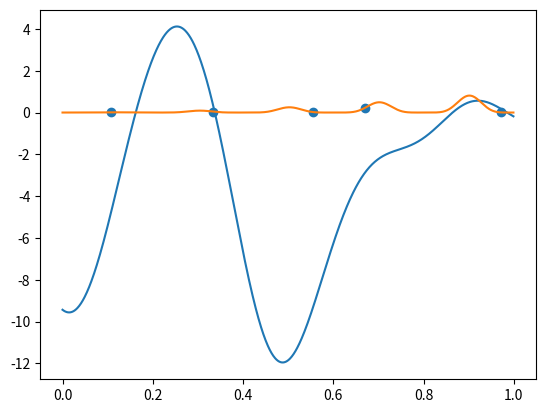

Write Python code to recreate this figure.
# Created 08/09/2021. Mirroring the "BasicBayesOptScikitLearn" file but implementing the
# Gaussian process regressor from scratch.
# Supported acquisition functions: 'PI'
# The formulae can be found in Rasmussen and Williams

import numpy as np
from numpy.random import normal
from scipy.stats import norm
import matplotlib.pyplot as plt


# objective function
def objective(x, noise=0.):
	noise = normal(loc=0, scale=noise)
	return (x ** 2 * np.sin(5 * np.pi * x) ** 6.0) + noise

# TODO adapt entire script to allow for multi-dimensional inputs

## defining kernel

class RBF():

	# \sigma^2\exp(-\Vert x - x'\Vert^2/2l**2)

	def __init__(self, stdev, lengthscale):

		self.stdev = stdev
		self.lengthscale = lengthscale

	def __call__(self, X1, X2):

		# computes the matrix of covariances of sample points X1 against sample points X2. Each of X1, X2 is a 1d numpy array

		squared_dists = -2*np.outer(X1, X2) + X1[:, None]**2 + X2**2
		covs = self.stdev**2*np.exp(-squared_dists/2*self.lengthscale**2)

		return covs

## defining surrogate

# def surrogate(model, x):
# 	# Returns the mean and std of the model (Gaussian process) at point x
# 	# catch any warning generated when making a prediction
# 	with catch_warnings():
# 		# ignore generated warnings
# 		simplefilter("ignore")
# 		return model.predict(x)

## The model (Gaussian process regressor)

class GaussianProcessReg():
	# TODO: there's no need to save covariance matrix, I think. Only need sensitivity.
	# instance is a Gaussian process model with mean-zero prior, with fit and predict methods.

	def __init__(self, kernel_type='RBF', sigma=0.1, lengthscale=10, obs_noise_stdev=0.1):

		self.mu = None
		self.std = None
		#self.covs = None
		self.sensitivity = None
		self.y = None
		self.X = None
		self.obs_noise_stdev = obs_noise_stdev

		if kernel_type=='RBF':
			self.kernel = RBF(sigma, lengthscale)

	def fit(self, Xsamples, ysamples, compute_cov=False):

		num_samples = Xsamples.shape[0]

		if compute_cov:
			covs = self.kernel(Xsamples, Xsamples)
			self.covs = covs # just for testing. Get rid of this eventually
			covs += self.obs_noise_stdev ** 2 * np.identity(num_samples)
			self.sensitivity = np.linalg.inv(covs)
			self.X = Xsamples
			self.y = ysamples

		else:
			# recompute cross covariances
			test_train_covs = self.kernel(self.X, Xsamples)

			print("Shape of new covs matrix: " + str(test_train_covs.shape))

			# compute sample covariances
			k = self.kernel(Xsamples, Xsamples)
			k += self.obs_noise_stdev ** 2*np.identity(num_samples)

			covs = np.zeros((self.covs.shape[0] + num_samples, self.covs.shape[0] + num_samples))
			covs[:-num_samples, :-num_samples] = self.covs
			covs[-num_samples, :-num_samples] = np.ndarray.flatten(test_train_covs)
			covs[:-num_samples, -num_samples] = np.ndarray.flatten(test_train_covs)
			covs[-num_samples:, -num_samples:] = k
			self.covs = covs

			# update sensitivity matrix using the Schur complement method
			schur_compl = k - np.matmul(test_train_covs.T, np.matmul(self.sensitivity, test_train_covs))
			schur_compl_inv = np.linalg.inv(schur_compl)
			block00 = self.sensitivity + np.matmul(self.sensitivity,
												   np.matmul(test_train_covs,
															 np.matmul(schur_compl_inv,
																	   np.matmul(test_train_covs.T, self.sensitivity))))

			block01 = - np.matmul(self.sensitivity, np.matmul(test_train_covs, schur_compl_inv))
			block10 = block01.T
			block11 = schur_compl_inv

			self.sensitivity = np.block([[block00, block01], [block10, block11]])

			# checking inversion of matrix
			covs_plus_noise = self.covs + self.obs_noise_stdev ** 2*np.identity(self.covs.shape[0])
			error = np.sum(np.square(np.matmul(self.sensitivity, covs_plus_noise) - np.identity(covs_plus_noise.shape[0])))
			print("error in inversion: "+str(error))

			# updating y-vector
			y_new = np.zeros(self.X.shape[0] + num_samples)
			y_new[:-num_samples] = self.y
			y_new[-num_samples:] = ysamples
			self.y = y_new

			# update x-sample vector
			X_new = np.zeros(self.X.shape[0] + num_samples)
			X_new[:-num_samples] = self.X
			X_new[-num_samples:] = Xsamples
			self.X = X_new


	def predict(self, Xsamples): #TODO generalise this to allow for multiple sampling points
		# should I be saving the mu and std to memory?

		test_train_covs = self.kernel(self.X, Xsamples)

		# print("Shape of sensitivity matrix: " + str(self.sensitivity.shape))
		# print("Shape of new covs matrix: " + str(test_train_covs.shape))

		if self.sensitivity is None:
			raise ValueError("Model not yet trained")

		# print("test-train cov shape: "+ str(self.test_train_covs.shape))
		# print("covs shape: " + str(noise_corrected_covs_inv.shape))

		pred_mu = np.matmul(test_train_covs.T, np.matmul(self.sensitivity, self.y))
		k = self.kernel(Xsamples, Xsamples)
		pred_std = k - np.matmul(test_train_covs.T, np.matmul(self.sensitivity, test_train_covs))

		return pred_mu, pred_std

## defining acquisition functions

def PI_acquisition(margin, Xsamples, model):
	# isn't there a closed-form solution for the optimal sampling point?
	# calculate the best surrogate score found so far
	yhat, _ = model.predict(model.X)
	best = np.amax(yhat) # is this the correct value to be using? Highest surrogate value versus highest observed...
	best_plus_margin = best + margin
	# calculate mean and stdev via surrogate function
	mu, std = model.predict(Xsamples)
	# calculate the probability of improvement
	probs = norm.cdf((mu - best_plus_margin) / (np.diag(std) + 1E-20))

	return probs

##  optimize the acquisition function

def opt_acquisition(model, margin, num_samples): #TODO allow for multiple points to be kept
	# random search, generate random samples
	Xsamples = np.random.random(num_samples)
	# calculate the acquisition function for each sample
	scores = PI_acquisition(margin, Xsamples, model)
	# locate the index of the largest scores
	ix = np.argmax(scores)

	return Xsamples[ix]

# sample the domain sparsely with noise as initialisation
X0 = np.random.random(5)
y0 = np.asarray([objective(x) for x in X0])
ix = np.argmax(y0)

X = X0
y = y0

# define the model
model = GaussianProcessReg(obs_noise_stdev=0.01)
# fit the model
model.fit(X, y, compute_cov=True)

## optimisation process
num_iters = 100
num_samples = 10
margin = 0.

for i in range(num_iters):
	# select the next point to sample
	x = opt_acquisition(model, margin, num_samples)

	print("Next x: " + str(x))

	# sample the point
	actual = objective(x)
	# summarize the finding
	#est, _ = model.predict(x)
	#print('>x=%.3f, f()=%3f, actual=%.3f' % (x, est, actual))
	# update the model
	model.fit(np.asarray([x]), np.asarray([actual]))

	print(model.predict(model.X)[0])

	print("Iter " + str(i) + " successful")

print('First best guess: x=%.3f, y=%.3f' % (X[ix], y[ix]))

ix = np.argmax(y)
print('Best Result: x=%.3f, y=%.3f' % (X[ix], y[ix]))

def plot(X, y, model):
	# scatter plot of inputs and real objective function
	plt.scatter(X, y)
	# line plot of surrogate function across domain
	Xsamples = np.asarray(np.arange(0, 1, 0.001))
	#ysamples = []
	#yreals = []

	#for xsample in Xsamples:
	ysamples, sample_stds = model.predict(Xsamples)
	#ysamples.append(ysample)

	yreals = objective(Xsamples, noise=0.)
	#yreals.append(yreal)

	plt.plot(Xsamples, ysamples)
	plt.plot(Xsamples, yreals)
	# show the plot
	plt.show()

	return np.diag(sample_stds)

#plot(X0, y0, model)

# Xsamples = np.asarray(np.arange(0, 1, 0.001))
# y_actual = objective(Xsamples)
#
# fig, ax = plt.subplots()
# ax.plot(Xsamples, y_actual)
# ax.scatter(X[5:], y[5:])
#
# for i in range(num_iters):
#     ax.annotate(str(i), (X[5+i], y[5+i]))

plot(X, y, model)
